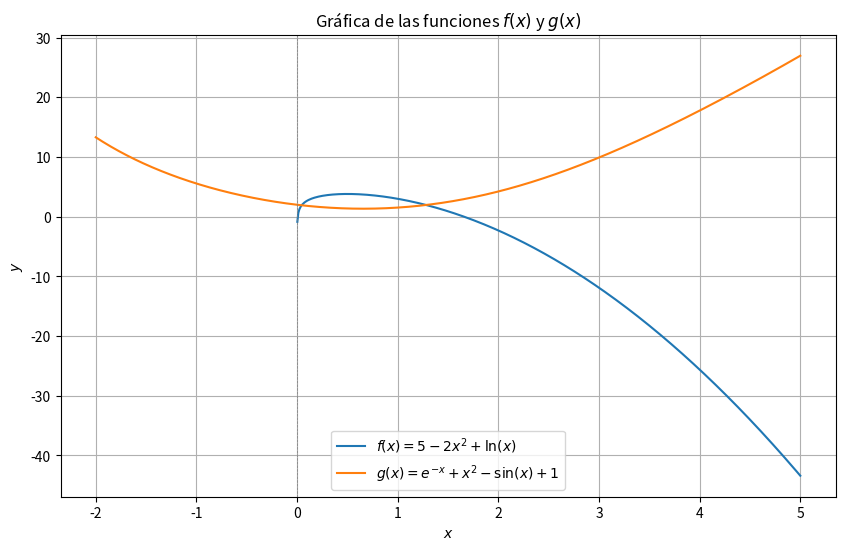

Source code (Python):
import numpy as np
import matplotlib.pyplot as plt

# Definir las funciones
def f(x):
    return 5 - 2*x**2 + np.log(x)

def g(x):
    return np.exp(-x) + x**2 - np.sin(x) + 1

# Crear el rango de valores para x
x_full_range = np.linspace(-2, 5, 700)

# Calcular los valores de las funciones
y_f_positive = f(x_full_range)
y_g_full = g(x_full_range)

# Crear la gráfica
plt.figure(figsize=(10, 6))
plt.plot(x_full_range, y_f_positive, label='$f(x) = 5 - 2x^2 + \ln(x)$')
plt.plot(x_full_range, y_g_full, label='$g(x) = e^{-x} + x^2 - \sin(x) + 1$')
plt.xlabel('$x$')
plt.ylabel('$y$')
plt.title('Gráfica de las funciones $f(x)$ y $g(x)$')
plt.axvline(0, color='grey', linestyle='--', linewidth=0.5)  # Añadir línea vertical en x=0
plt.legend()
plt.grid(True)
plt.show()